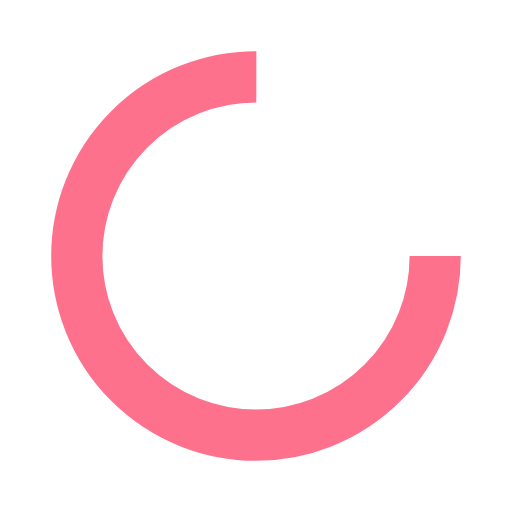
t = 0.00 s
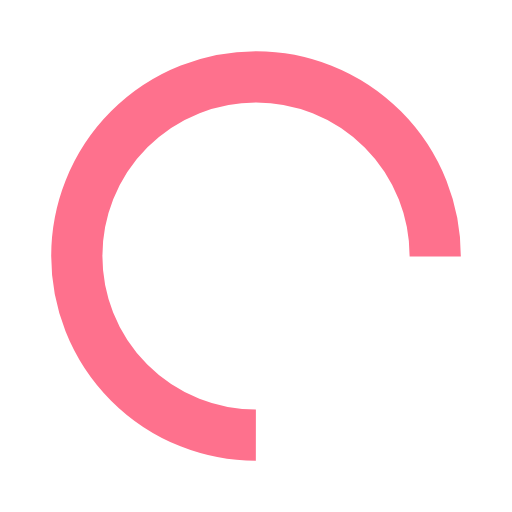
t = 0.96 s
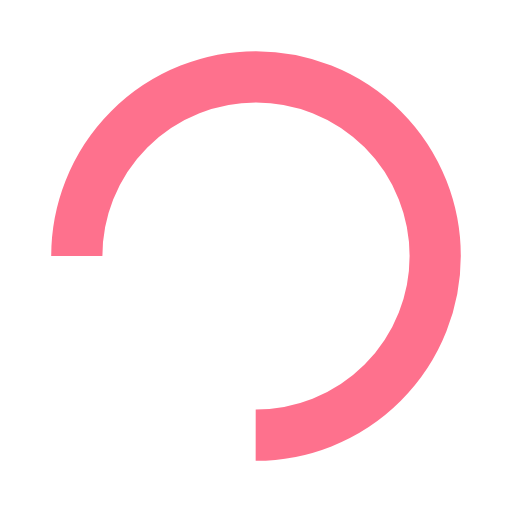
t = 1.92 s
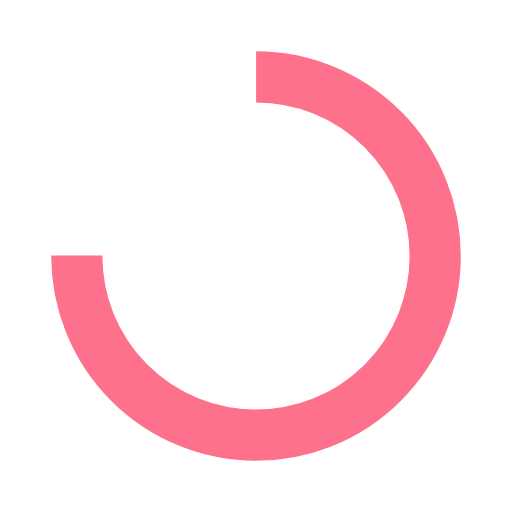
t = 2.89 s

The animated SVG that drew these frames (rendered in a browser with its animation timeline set to each time). Animation: 1 SMIL element (animateTransform=1); one cycle of 3.85 s, repeats indefinitely.

<?xml version="1.0" encoding="utf-8"?>
<svg xmlns="http://www.w3.org/2000/svg" xmlns:xlink="http://www.w3.org/1999/xlink" style="margin: auto; background: transparent; display: block; shape-rendering: auto;" width="200px" height="200px" viewBox="0 0 100 100" preserveAspectRatio="xMidYMid">
<circle cx="50" cy="50" fill="none" stroke="#fe718d" stroke-width="10" r="35" stroke-dasharray="164.93361431346415 56.97787143782138">
  <animateTransform attributeName="transform" type="rotate" repeatCount="indefinite" dur="3.846153846153846s" values="0 50 50;360 50 50" keyTimes="0;1"></animateTransform>
</circle>
<!-- [ldio] generated by https://loading.io/ --></svg>